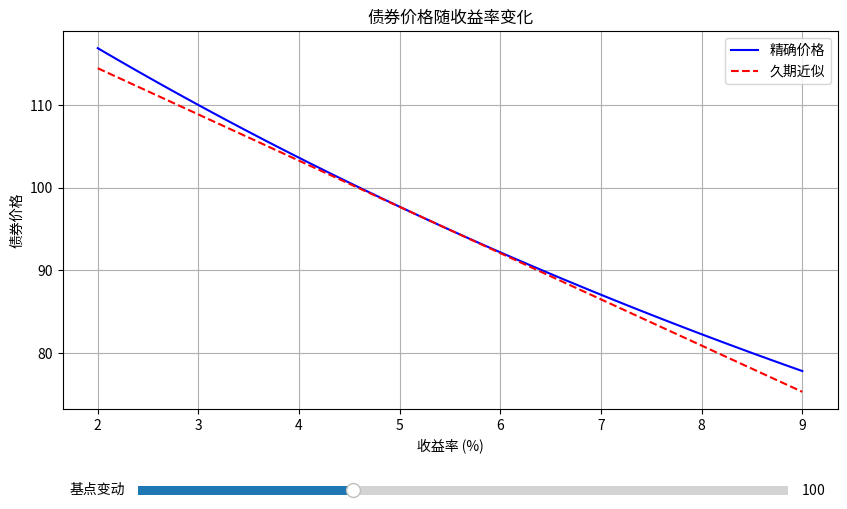

Recreate this plot in Python.
import numpy as np
import matplotlib.pyplot as plt
from matplotlib.widgets import Slider
import os

def bond_price(face_value, coupon_rate, years_to_maturity, ytm, frequency=1):
    """
    计算债券精确价格
    """
    periods = years_to_maturity * frequency
    coupon = face_value * coupon_rate / frequency
    ytm_period = ytm / frequency

    price = sum([coupon / (1 + ytm_period)**t for t in range(1, int(periods) + 1)]) + \
            face_value / (1 + ytm_period)**periods
    return price

def duration_macaulay(face_value, coupon_rate, years_to_maturity, ytm, frequency=1):
    """
    计算麦考利久期
    """
    periods = years_to_maturity * frequency
    coupon = face_value * coupon_rate / frequency
    ytm_period = ytm / frequency

    cash_flows = [coupon] * int(periods)
    cash_flows[-1] += face_value  # 最后一期加上面值

    weighted_cash_flows = [t * cf / (1 + ytm_period)**t for t, cf in enumerate(cash_flows, 1)]
    mac_duration = sum(weighted_cash_flows) / bond_price(face_value, coupon_rate, years_to_maturity, ytm, frequency)

    return mac_duration / frequency  # 转换为年化久期

def modified_duration(face_value, coupon_rate, years_to_maturity, ytm, frequency=1):
    """
    计算修正久期
    """
    mac_dur = duration_macaulay(face_value, coupon_rate, years_to_maturity, ytm, frequency)
    return mac_dur / (1 + ytm / frequency)

def plot_bond_price_with_duration(face_value, coupon_rate, years_to_maturity, initial_ytm, ytm_range=(0.02, 0.09), bp_change=100):
    """
    绘制债券价格随收益率变化曲线，并叠加久期近似线
    """
    # 计算精确价格曲线
    ytm_values = np.linspace(ytm_range[0], ytm_range[1], 100)
    exact_prices = [bond_price(face_value, coupon_rate, years_to_maturity, y) for y in ytm_values]

    # 计算久期近似线
    current_price = bond_price(face_value, coupon_rate, years_to_maturity, initial_ytm)
    mod_dur = modified_duration(face_value, coupon_rate, years_to_maturity, initial_ytm)
    approx_prices = [current_price * (1 - mod_dur * (y - initial_ytm)) for y in ytm_values]

    # 创建图形
    fig, ax = plt.subplots(figsize=(10, 6))
    plt.subplots_adjust(bottom=0.25)

    # 绘制曲线
    exact_line, = ax.plot(ytm_values * 100, exact_prices, label='精确价格', color='blue')
    approx_line, = ax.plot(ytm_values * 100, approx_prices, label='久期近似', color='red', linestyle='--')

    # 设置图形属性
    ax.set_xlabel('收益率 (%)')
    ax.set_ylabel('债券价格')
    ax.set_title('债券价格随收益率变化')
    ax.legend()
    ax.grid(True)

    # 添加滑块
    axcolor = 'lightgoldenrodyellow'
    ax_bp = plt.axes([0.2, 0.1, 0.65, 0.03], facecolor=axcolor)
    bp_slider = Slider(ax_bp, '基点变动', 1, 300, valinit=bp_change, valstep=1)

    def update(val):
        bp = bp_slider.val
        new_ytm = initial_ytm + bp / 10000
        if new_ytm > ytm_range[1]:
            new_ytm = ytm_range[1]
        elif new_ytm < ytm_range[0]:
            new_ytm = ytm_range[0]

        # 更新近似线
        current_price = bond_price(face_value, coupon_rate, years_to_maturity, initial_ytm)
        mod_dur = modified_duration(face_value, coupon_rate, years_to_maturity, initial_ytm)
        approx_prices = [current_price * (1 - mod_dur * (y - initial_ytm)) for y in ytm_values]
        approx_line.set_ydata(approx_prices)

        # 更新图形
        fig.canvas.draw_idle()

    bp_slider.on_changed(update)

    # 保存图形
    figure_path = 'bond_price_duration_plot.png'
    plt.savefig(figure_path)
    plt.close()

    # 计算收益率上升100bp后的精确价格
    new_ytm = initial_ytm + bp_change / 10000
    price_at_up100bp = bond_price(face_value, coupon_rate, years_to_maturity, new_ytm)

    # 计算久期近似的相对价格变化
    mod_dur = modified_duration(face_value, coupon_rate, years_to_maturity, initial_ytm)
    dur_approx_change_up100bp = -mod_dur * (bp_change / 10000) * 100  # 转换为百分比

    return {
        'price_at_up100bp': price_at_up100bp,
        'dur_approx_change_up100bp': dur_approx_change_up100bp,
        'figure_path': os.path.abspath(figure_path)
    }

# 债券参数
face_value = 100
coupon_rate = 0.046
years_to_maturity = 7
initial_ytm = 0.053

# 生成结果
result = plot_bond_price_with_duration(face_value, coupon_rate, years_to_maturity, initial_ytm)

# 输出结果
print(result)
